Run: headless pygame with SDL's dummy video driver; simulated clock (each Clock.tick advances the game by its frame time, no real sleeping); random seed 0; keys injected as events and as key.get_pressed() state; no mouse input.
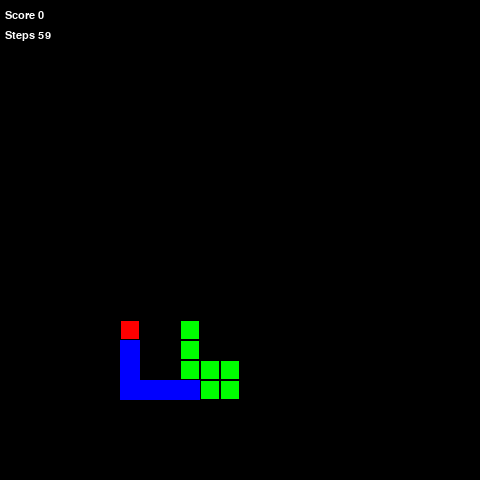
Frame 1 of 4 · flips 1–60 · no input
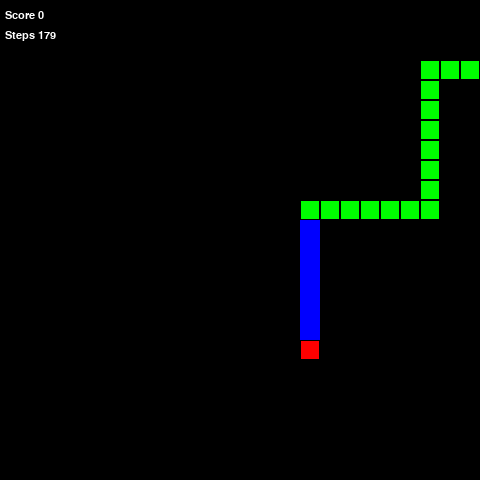
Frame 2 of 4 · flips 61–180 · tapped SPACE, RETURN · held RIGHT (→), D
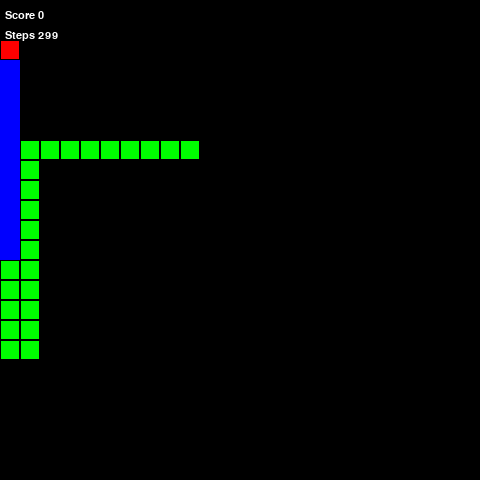
Frame 3 of 4 · flips 181–300 · held DOWN (↓), S
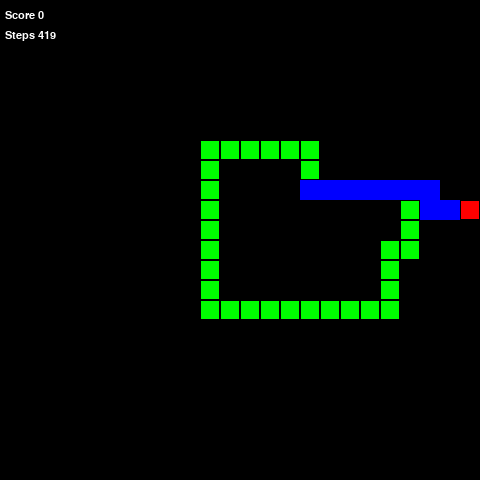
Frame 4 of 4 · flips 301–420 · held LEFT (←), A, UP (↑), W

The pygame program that drew these frames:


import pygame
import random
import heapq

# Define the colors
BLACK = (0, 0, 0)
GREEN = (0, 255, 0)
RED = (255, 0, 0)
BLUE = (0, 0, 255)

# Game dimensions
SCREEN_WIDTH = 480
SCREEN_HEIGHT = 480
GRIDSIZE = 20
GRID_WIDTH = SCREEN_WIDTH // GRIDSIZE
GRID_HEIGHT = SCREEN_HEIGHT // GRIDSIZE

# Directions
UP = (0, -1)
DOWN = (0, 1)
LEFT = (-1, 0)
RIGHT = (1, 0)

def heuristic(a, b):
    return abs(a[0] - b[0]) + abs(a[1] - b[1])

def a_star_search(grid, start, goal, snake_positions):
    directions = [DOWN, RIGHT, UP, LEFT]  # DOWN, RIGHT, UP, LEFT
    close_set = set()
    came_from = {}
    gscore = {start: 0}
    fscore = {start: heuristic(start, goal)}
    open_set = []

    heapq.heappush(open_set, (fscore[start], start))
    
    while open_set:
        _, current = heapq.heappop(open_set)

        if current == goal:
            path = []
            while current in came_from:
                path.append(current)
                current = came_from[current]
            return path[::-1]

        close_set.add(current)
        for dx, dy in directions:
            neighbor = (current[0] + dx, current[1] + dy)
            if 0 <= neighbor[0] < GRID_WIDTH and 0 <= neighbor[1] < GRID_HEIGHT:
                if grid[neighbor[1]][neighbor[0]] == 1:  # Position is blocked by the snake's body
                    continue
                if neighbor in close_set:
                    continue

                tentative_g_score = gscore[current] + 1  # Every step has a cost of 1
                if tentative_g_score < gscore.get(neighbor, float('inf')):
                    came_from[neighbor] = current
                    gscore[neighbor] = tentative_g_score
                    fscore[neighbor] = tentative_g_score + heuristic(neighbor, goal)
                    heapq.heappush(open_set, (fscore[neighbor], neighbor))

    return []  # If no path is found


class Snake:
    def __init__(self):
        self.length = 3
        self.positions = [(SCREEN_WIDTH // 2, SCREEN_HEIGHT // 2)]
        self.direction = random.choice([UP, DOWN, LEFT, RIGHT])
        self.color = GREEN
        self.score = 0
        self.steps = 0
        self.path = []  # Ajout de l'initialisation de path ici


    def get_head_position(self):
        return self.positions[0]

    def turn(self, point):
        if self.length > 1 and (point[0] * -1, point[1] * -1) == self.direction:
            return
        else:
            self.direction = point
    
    
    def move(self, apple, grid):
        update_grid(grid, self.positions)  # Leave the last segment free since it will be vacated
        start = (self.get_head_position()[0] // GRIDSIZE, self.get_head_position()[1] // GRIDSIZE)
        goal = (apple.position[0] // GRIDSIZE, apple.position[1] // GRIDSIZE)
        self.path = a_star_search(grid, start, goal, self.positions)
        
        if self.path:
            next_step = self.path[0]  # Prenez le premier pas du chemin
            new_head_position = (next_step[0] * GRIDSIZE, next_step[1] * GRIDSIZE)

            # Vérifiez si la nouvelle position est sur le corps du serpent
            if new_head_position in self.positions[:-1]:
                print("Collision detected, recalculating path.")
                # Corriger les indices ici
                head_pos = self.get_head_position()
                head_grid_x = head_pos[0] // GRIDSIZE
                head_grid_y = head_pos[1] // GRIDSIZE
                apple_grid_x = apple.position[0] // GRIDSIZE
                apple_grid_y = apple.position[1] // GRIDSIZE
                self.path = a_star_search(grid, (head_grid_x, head_grid_y), (apple_grid_x, apple_grid_y), self.positions)
                return  # Skip the move for this turn or handle differently
            else:
                # Continue avec le mouvement
                self.positions.insert(0, new_head_position)
                if len(self.positions) > self.length:
                    self.positions.pop()

                # Gestion de la pomme
                if new_head_position == apple.position:
                    self.length += 1
                    apple.randomize(self.positions)
        else:
            print("No path found. Game over or trying an alternative strategy.")

    def reset(self):
        self.length = 3
        self.positions = [(SCREEN_WIDTH // 2, SCREEN_HEIGHT // 2)]
        self.direction = random.choice([UP, DOWN, LEFT, RIGHT])
        self.score = 0
        self.steps = 0

    def draw(self, surface):
        # Dessiner le serpent
        for p in self.positions:
            r = pygame.Rect((p[0], p[1]), (GRIDSIZE, GRIDSIZE))
            pygame.draw.rect(surface, self.color, r)
            pygame.draw.rect(surface, BLACK, r, 1)

        # Dessiner le chemin en bleu
        if self.path:
            for step in self.path:
                r = pygame.Rect((step[0] * GRIDSIZE, step[1] * GRIDSIZE), (GRIDSIZE, GRIDSIZE))
                pygame.draw.rect(surface, BLUE, r)



class Apple:
    def __init__(self, snake):
        self.position = (0, 0)
        self.color = RED
        self.randomize(snake.positions)

    def randomize(self, snake_positions):
        while True:
            new_position = (
                random.randint(0, GRID_WIDTH - 1) * GRIDSIZE,
                random.randint(0, GRID_HEIGHT - 1) * GRIDSIZE,
            )
            if new_position not in snake_positions:
                break
        self.position = new_position

    def draw(self, surface):
        r = pygame.Rect((self.position[0], self.position[1]), (GRIDSIZE, GRIDSIZE))
        pygame.draw.rect(surface, self.color, r)
        pygame.draw.rect(surface, BLACK, r, 1)
        
def draw_grid(surface):
    for y in range(0, int(GRID_HEIGHT)):
        for x in range(0, int(GRID_WIDTH)):
            r = pygame.Rect((x * GRIDSIZE, y * GRIDSIZE), (GRIDSIZE, GRIDSIZE))
            pygame.draw.rect(surface, BLACK, r)

def check_eat(snake, apple):
    if snake.get_head_position() == apple.position:
        snake.length += 1
        snake.score += 1
        apple.randomize(snake.positions)
        
def update_grid(grid, snake_positions):
    # Initialiser toute la grille à 0
    for y in range(GRID_HEIGHT):
        for x in range(GRID_WIDTH):
            grid[y][x] = 0

    # Marquer le corps du serpent comme obstacles
    for pos in snake_positions[:-1]:  # Excluez la queue si le serpent va se déplacer
        grid[pos[1] // GRIDSIZE][pos[0] // GRIDSIZE] = 1
        

def main():
    pygame.init()
    pygame.font.init()
    font = pygame.font.SysFont("monospace", 16)
    
    screen = pygame.display.set_mode((SCREEN_WIDTH, SCREEN_HEIGHT))
    clock = pygame.time.Clock()
    
    snake = Snake()
    apple = Apple(snake)
    
    grid = [[0 for _ in range(GRID_WIDTH)] for _ in range(GRID_HEIGHT)]
    

    while True:
        snake.move(apple, grid)
        check_eat(snake, apple)
        
        screen.fill(BLACK)
        snake.draw(screen)
        apple.draw(screen)

        # Mettre à jour le score et les étapes ici avant l'update de l'écran
        text_score = font.render("Score {0}".format(snake.score), 1, (255, 255, 255))
        screen.blit(text_score, (5, 10))
        text_steps = font.render("Steps {0}".format(snake.steps), 1, (255, 255, 255))
        screen.blit(text_steps, (5, 30))
        
        pygame.display.update()
        clock.tick(100)

        snake.steps += 1

        for event in pygame.event.get():
            if event.type == pygame.QUIT:
                pygame.quit()
                return


if __name__ == "__main__":
    main()
